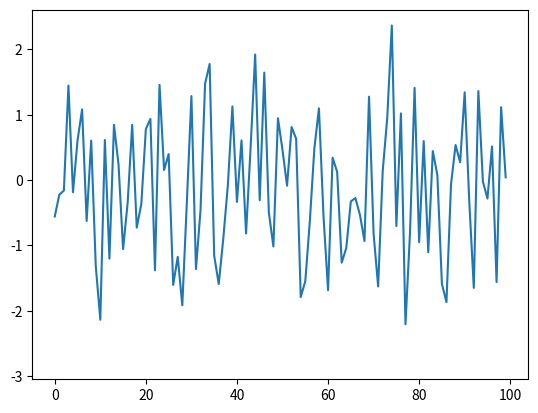

This figure's Python source:
import numpy as np
import matplotlib.pyplot as plt
import matplotlib.animation as animation

plt.rcParams['animation.ffmpeg_path'] = 'D:/dev/tools/ffmpeg-4.3.2-2021-02-02-full_build/bin/ffmpeg.exe'

fig, ax = plt.subplots()
x = np.arange(0, 100)
line, = ax.plot(x, np.random.randn(100))


def animate(i):
    line.set_ydata(np.random.randn(100))  # update the data.
    return line,


anim = animation.FuncAnimation(fig, animate, interval=1000, blit=True, save_count=50)

# unzip ffmpeg-release-full.7z from https://www.gyan.dev/ffmpeg/builds/ and add bin folder containing ffmpeg.exe to your path. For some reason, I still ahd to add path explicitly above
# x264 codec can be embedded in html5
# writer = animation.FFMpegWriter(fps=15, metadata=dict(artist='Me'), bitrate=1800)
# anim.save('simple_anim.mp4', fps=30, extra_args=['-vcodec', 'libx264'])
plt.show()
